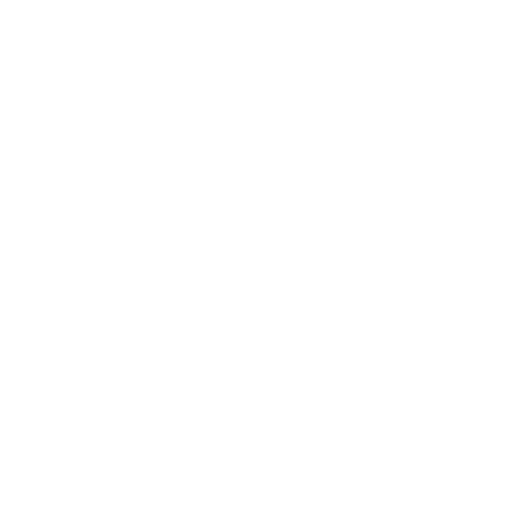
t = 0.00 s
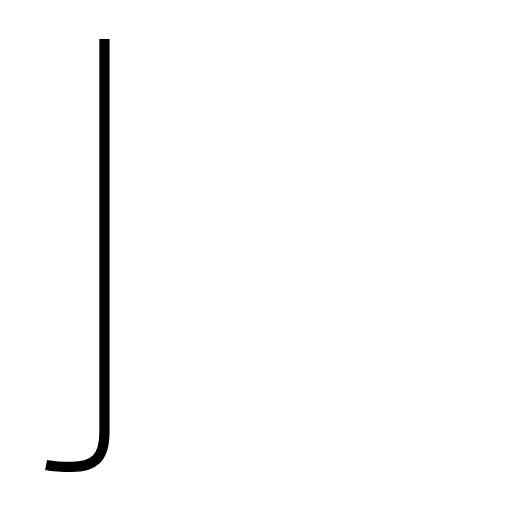
t = 1.39 s
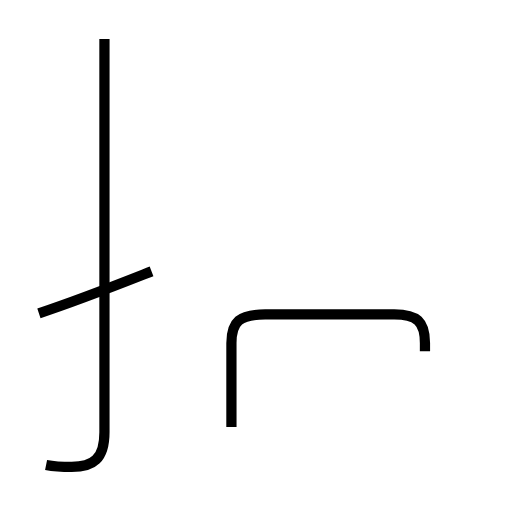
t = 2.69 s
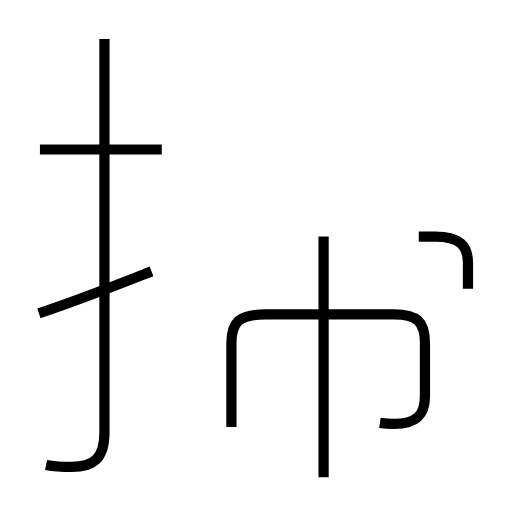
t = 4.33 s
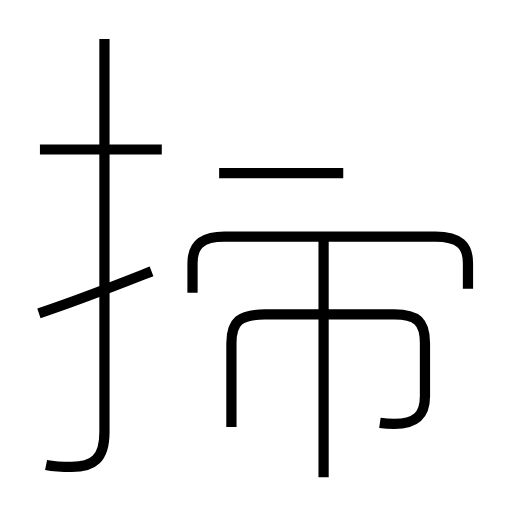
t = 5.49 s
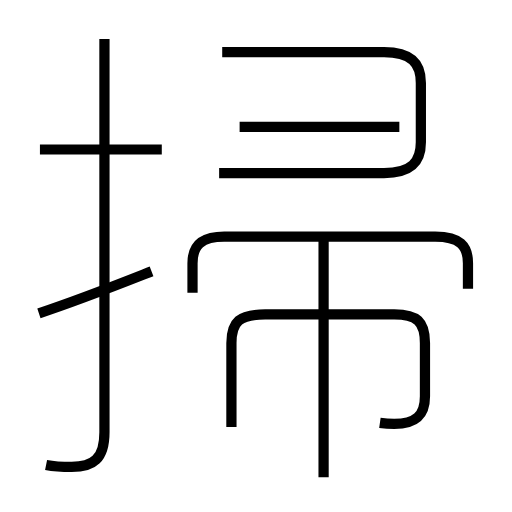
t = 7.05 s

The animated SVG that drew these frames (rendered in a browser with its animation timeline set to each time). Animation: 8 SMIL elements (animate=8); one cycle of 7.05 s.

<?xml version='1.0' encoding='utf-8'?>
<svg viewBox="0.0 -6.0 50.0 50.0" version="1.1" xmlns="http://www.w3.org/2000/svg"><rect x="-1000" y="-1000" width="2000" height="2000" stroke="white" fill="white" /><g style="fill:none;stroke:#000000;stroke-width:1"><path d="M 4.5 1.4 C 5.5 1.6 6.3 1.6 7.0 1.6 C 9.1 1.6 10.2 0.8 10.2 -1.8 L 10.2 -40.2 " transform="translate(0.0 38.0)" stroke-dasharray="46.342527709172764" stroke-dashoffset="46.342527709172764"><animate attributeName="stroke-dashoffset" from="46.342527709172764" to="0" dur="1.3902758312751828s" begin="0s" fill="freeze" /></path><path d="M 3.8 -13.4 C 8.0 -14.8 12.0 -16.4 14.8 -17.5 " transform="translate(0.0 38.0)" stroke-dasharray="11.740787103253854" stroke-dashoffset="11.740787103253854"><animate attributeName="stroke-dashoffset" from="11.740787103253854" to="0" dur="0.35222361309761563s" begin="1.3902758312751828s" fill="freeze" /></path><path d="M 22.6 -2.3 L 22.6 -10.5 C 22.6 -12.6 23.4 -13.3 25.9 -13.3 L 38.5 -13.3 C 40.7 -13.3 41.5 -12.6 41.5 -10.5 L 41.5 -5.3 C 41.5 -3.4 40.6 -2.6 38.5 -2.6 C 38.1 -2.6 37.8 -2.6 37.1 -2.7 " transform="translate(0.0 38.0)" stroke-dasharray="41.98511277613107" stroke-dashoffset="41.98511277613107"><animate attributeName="stroke-dashoffset" from="41.98511277613107" to="0" dur="1.259553383283932s" begin="1.7424994443727986s" fill="freeze" /></path><path d="M 15.8 -29.4 L 3.9 -29.4 " transform="translate(0.0 38.0)" stroke-dasharray="11.9" stroke-dashoffset="11.9"><animate attributeName="stroke-dashoffset" from="11.9" to="0" dur="0.357s" begin="3.0020528276567306s" fill="freeze" /></path><path d="M 31.6 2.6 L 31.6 -20.9 " transform="translate(0.0 38.0)" stroke-dasharray="23.5" stroke-dashoffset="23.5"><animate attributeName="stroke-dashoffset" from="23.5" to="0" dur="0.705s" begin="3.359052827656731s" fill="freeze" /></path><path d="M 45.7 -15.8 L 45.7 -18.3 C 45.7 -20.0 44.9 -20.9 42.5 -20.9 L 21.9 -20.9 C 19.6 -20.9 18.8 -20.0 18.8 -18.3 L 18.8 -15.4 " transform="translate(0.0 38.0)" stroke-dasharray="35.44470429798545" stroke-dashoffset="35.44470429798545"><animate attributeName="stroke-dashoffset" from="35.44470429798545" to="0" dur="1.0633411289395636s" begin="4.064052827656731s" fill="freeze" /></path><path d="M 21.4 -27.1 L 37.5 -27.1 C 40.2 -27.1 41.1 -28.2 41.1 -30.1 L 41.1 -35.9 C 41.1 -37.8 40.2 -38.9 37.5 -38.9 L 21.7 -38.9 " transform="translate(0.0 38.0)" stroke-dasharray="48.51412549026852" stroke-dashoffset="48.51412549026852"><animate attributeName="stroke-dashoffset" from="48.51412549026852" to="0" dur="1.4554237647080555s" begin="5.127393956596294s" fill="freeze" /></path><path d="M 23.4 -31.6 L 39.0 -31.6" transform="translate(0.0 38.0)" stroke-dasharray="15.600000000000001" stroke-dashoffset="15.600000000000001"><animate attributeName="stroke-dashoffset" from="15.600000000000001" to="0" dur="0.468s" begin="6.58281772130435s" fill="freeze" /></path></g></svg>
